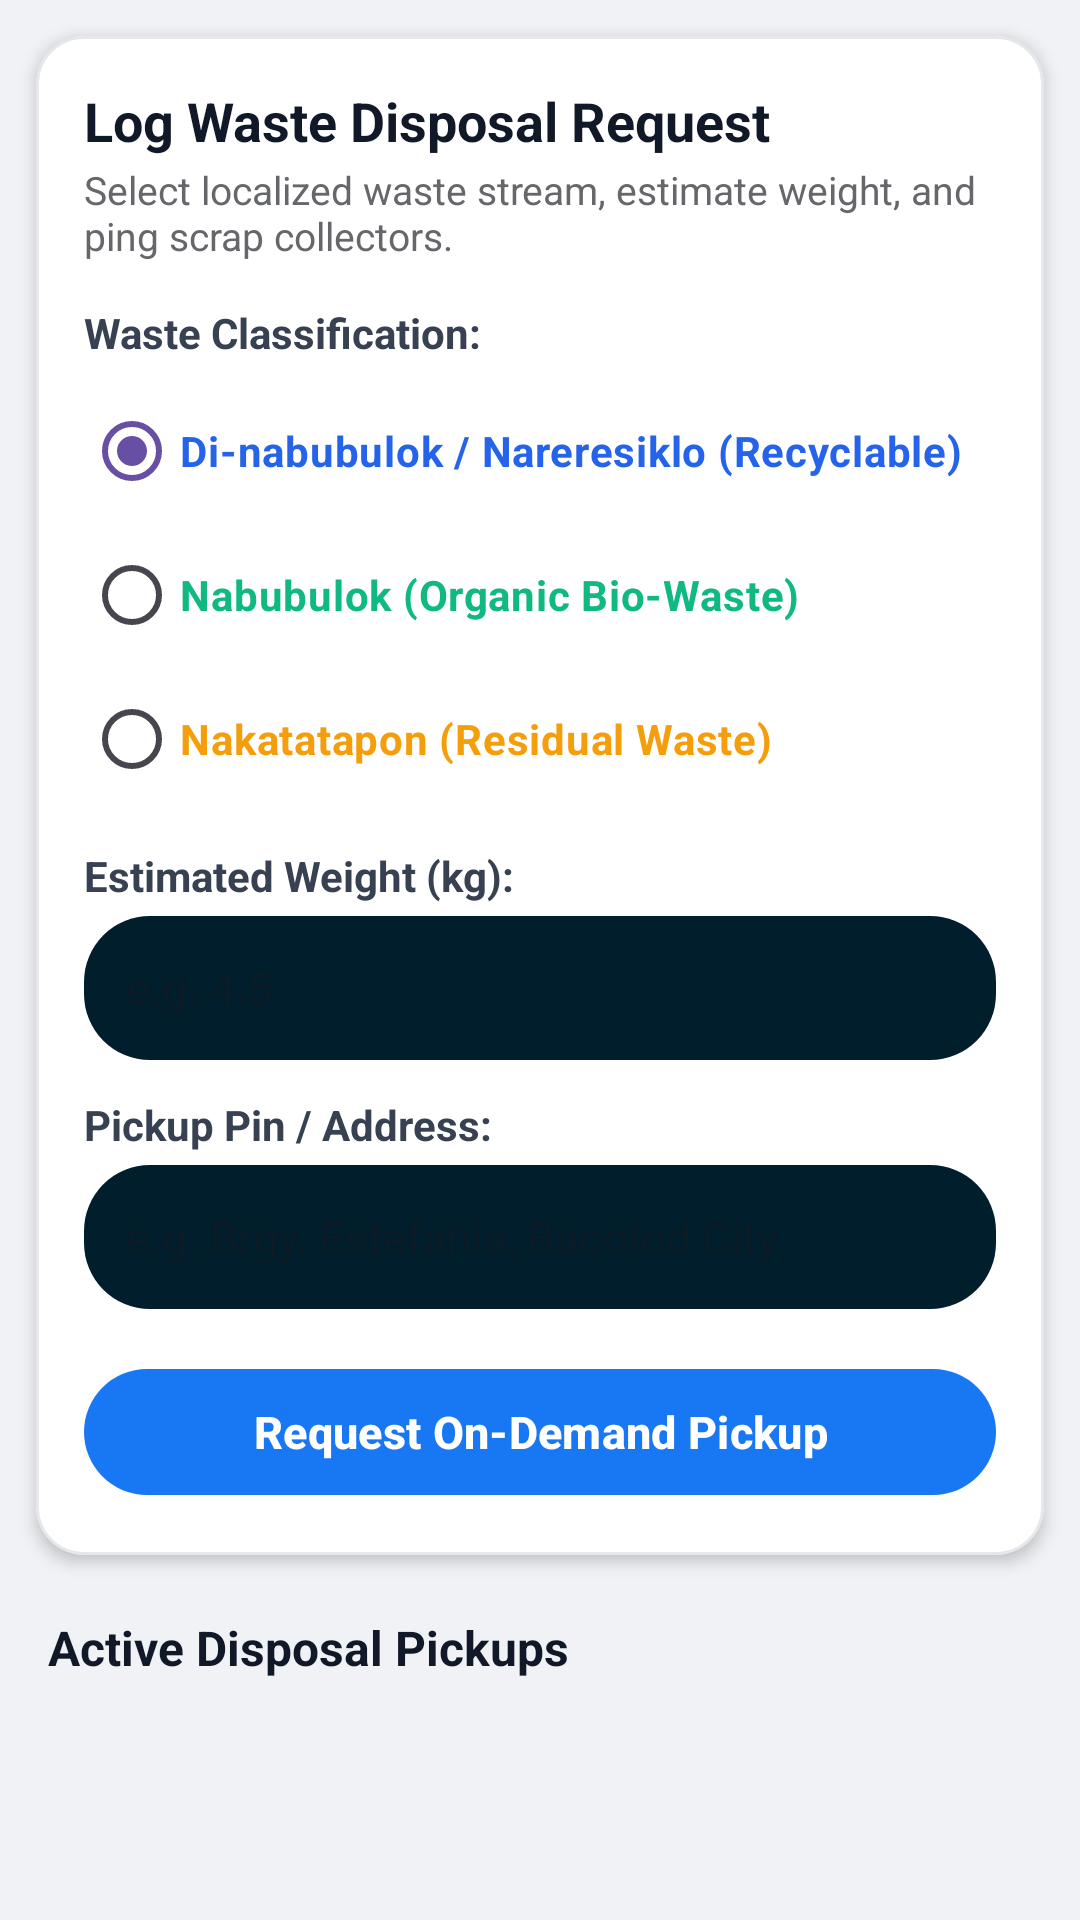

Here is an Android app screen rendered from its layout file. Give the layout XML and the strings, colors and styles it references.
<!-- AndroidManifest.xml: application theme Theme.Fragment -->
<!-- res/layout/fragment_disposal.xml -->
<?xml version="1.0" encoding="utf-8"?>
<androidx.core.widget.NestedScrollView xmlns:android="http://schemas.android.com/apk/res/android"
    xmlns:app="http://schemas.android.com/apk/res-auto"
    xmlns:tools="http://schemas.android.com/tools"
    android:layout_width="match_parent"
    android:layout_height="match_parent"
    android:background="@color/page_bg"
    android:fillViewport="true"
    tools:context=".DisposalFragment">

    <LinearLayout
        android:layout_width="match_parent"
        android:layout_height="wrap_content"
        android:orientation="vertical"
        android:paddingBottom="24dp">

        
        <com.google.android.material.card.MaterialCardView
            android:layout_width="match_parent"
            android:layout_height="wrap_content"
            android:layout_margin="12dp"
            app:cardBackgroundColor="@color/white"
            app:cardCornerRadius="16dp"
            app:cardElevation="3dp"
            app:strokeColor="#E5E7EB"
            app:strokeWidth="1dp">

            <LinearLayout
                android:layout_width="match_parent"
                android:layout_height="wrap_content"
                android:orientation="vertical"
                android:padding="16dp">

                <TextView
                    android:layout_width="wrap_content"
                    android:layout_height="wrap_content"
                    android:text="Log Waste Disposal Request"
                    android:textColor="#111827"
                    android:textSize="18sp"
                    android:textStyle="bold" />

                <TextView
                    android:layout_width="wrap_content"
                    android:layout_height="wrap_content"
                    android:layout_marginTop="2dp"
                    android:text="Select localized waste stream, estimate weight, and ping scrap collectors."
                    android:textColor="@color/text_secondary"
                    android:textSize="13sp" />

                <TextView
                    android:layout_width="wrap_content"
                    android:layout_height="wrap_content"
                    android:layout_marginTop="14dp"
                    android:text="Waste Classification:"
                    android:textColor="#374151"
                    android:textSize="14sp"
                    android:textStyle="bold" />

                <RadioGroup
                    android:id="@+id/rgWasteType"
                    android:layout_width="match_parent"
                    android:layout_height="wrap_content"
                    android:layout_marginTop="6dp"
                    android:orientation="vertical">

                    <RadioButton
                        android:id="@+id/rbNareresiklo"
                        android:layout_width="wrap_content"
                        android:layout_height="wrap_content"
                        android:checked="true"
                        android:text="Di-nabubulok / Nareresiklo (Recyclable)"
                        android:textColor="#2563EB"
                        android:textSize="14sp"
                        android:textStyle="bold" />

                    <RadioButton
                        android:id="@+id/rbNabubulok"
                        android:layout_width="wrap_content"
                        android:layout_height="wrap_content"
                        android:text="Nabubulok (Organic Bio-Waste)"
                        android:textColor="#10B981"
                        android:textSize="14sp"
                        android:textStyle="bold" />

                    <RadioButton
                        android:id="@+id/rbNakatatapon"
                        android:layout_width="wrap_content"
                        android:layout_height="wrap_content"
                        android:text="Nakatatapon (Residual Waste)"
                        android:textColor="#F59E0B"
                        android:textSize="14sp"
                        android:textStyle="bold" />
                </RadioGroup>

                <TextView
                    android:layout_width="wrap_content"
                    android:layout_height="wrap_content"
                    android:layout_marginTop="12dp"
                    android:text="Estimated Weight (kg):"
                    android:textColor="#374151"
                    android:textSize="14sp"
                    android:textStyle="bold" />

                <EditText
                    android:id="@+id/etWeight"
                    android:layout_width="match_parent"
                    android:layout_height="48dp"
                    android:layout_marginTop="4dp"
                    android:background="@drawable/bg_input_rounded"
                    android:hint="e.g. 4.5"
                    android:inputType="numberDecimal"
                    android:paddingStart="14dp"
                    android:paddingEnd="14dp"
                    android:textSize="15sp" />

                <TextView
                    android:layout_width="wrap_content"
                    android:layout_height="wrap_content"
                    android:layout_marginTop="12dp"
                    android:text="Pickup Pin / Address:"
                    android:textColor="#374151"
                    android:textSize="14sp"
                    android:textStyle="bold" />

                <EditText
                    android:id="@+id/etLocation"
                    android:layout_width="match_parent"
                    android:layout_height="48dp"
                    android:layout_marginTop="4dp"
                    android:background="@drawable/bg_input_rounded"
                    android:hint="e.g. Brgy. Estefania, Bacolod City"
                    android:inputType="textPostalAddress"
                    android:paddingStart="14dp"
                    android:paddingEnd="14dp"
                    android:textSize="15sp" />

                <com.google.android.material.button.MaterialButton
                    android:id="@+id/btnSubmitRequest"
                    android:layout_width="match_parent"
                    android:layout_height="50dp"
                    android:layout_marginTop="16dp"
                    android:text="Request On-Demand Pickup"
                    android:textAllCaps="false"
                    android:textColor="@color/white"
                    android:textSize="15sp"
                    android:textStyle="bold"
                    app:backgroundTint="@color/fb_blue"
                    app:cornerRadius="25dp" />
            </LinearLayout>
        </com.google.android.material.card.MaterialCardView>

        <TextView
            android:layout_width="wrap_content"
            android:layout_height="wrap_content"
            android:layout_marginStart="16dp"
            android:layout_marginTop="8dp"
            android:layout_marginBottom="6dp"
            android:text="Active Disposal Pickups"
            android:textColor="#111827"
            android:textSize="16sp"
            android:textStyle="bold" />

        <androidx.recyclerview.widget.RecyclerView
            android:id="@+id/rvWasteRequests"
            android:layout_width="match_parent"
            android:layout_height="wrap_content"
            android:nestedScrollingEnabled="false"
            tools:listitem="@layout/item_waste_request" />

    </LinearLayout>
</androidx.core.widget.NestedScrollView>
<!-- res/layout/item_waste_request.xml (included above) -->
<?xml version="1.0" encoding="utf-8"?>
<com.google.android.material.card.MaterialCardView xmlns:android="http://schemas.android.com/apk/res/android"
    xmlns:app="http://schemas.android.com/apk/res-auto"
    xmlns:tools="http://schemas.android.com/tools"
    android:layout_width="match_parent"
    android:layout_height="wrap_content"
    android:layout_marginStart="12dp"
    android:layout_marginTop="6dp"
    android:layout_marginEnd="12dp"
    android:layout_marginBottom="6dp"
    app:cardBackgroundColor="@color/white"
    app:cardCornerRadius="12dp"
    app:cardElevation="2dp"
    app:strokeColor="#E5E7EB"
    app:strokeWidth="1dp">

    <LinearLayout
        android:layout_width="match_parent"
        android:layout_height="wrap_content"
        android:orientation="vertical"
        android:padding="14dp">

        <LinearLayout
            android:layout_width="match_parent"
            android:layout_height="wrap_content"
            android:gravity="center_vertical"
            android:orientation="horizontal">

            <TextView
                android:id="@+id/tvWasteBadge"
                android:layout_width="wrap_content"
                android:layout_height="wrap_content"
                android:background="#2563EB"
                android:paddingStart="10dp"
                android:paddingTop="4dp"
                android:paddingEnd="10dp"
                android:paddingBottom="4dp"
                android:textColor="@color/white"
                android:textSize="12sp"
                android:textStyle="bold"
                tools:text="Nareresiklo" />

            <View
                android:layout_width="0dp"
                android:layout_height="0dp"
                android:layout_weight="1" />

            <TextView
                android:id="@+id/tvStatusBadge"
                android:layout_width="wrap_content"
                android:layout_height="wrap_content"
                android:textColor="#F59E0B"
                android:textSize="13sp"
                android:textStyle="bold"
                tools:text="Pending" />
        </LinearLayout>

        <TextView
            android:id="@+id/tvResidentName"
            android:layout_width="wrap_content"
            android:layout_height="wrap_content"
            android:layout_marginTop="8dp"
            android:textColor="#111827"
            android:textSize="16sp"
            android:textStyle="bold"
            tools:text="Alex Rivera" />

        <LinearLayout
            android:layout_width="match_parent"
            android:layout_height="wrap_content"
            android:layout_marginTop="4dp"
            android:gravity="center_vertical"
            android:orientation="horizontal">

            <ImageView
                android:layout_width="14dp"
                android:layout_height="14dp"
                android:layout_marginEnd="4dp"
                android:contentDescription="@string/desc_location_pin"
                android:src="@drawable/ic_location_pin" />

            <TextView
                android:id="@+id/tvLocation"
                android:layout_width="0dp"
                android:layout_height="wrap_content"
                android:layout_weight="1"
                android:textColor="@color/text_secondary"
                android:textSize="13sp"
                tools:text="Brgy. Estefania, Bacolod" />

            <TextView
                android:id="@+id/tvTime"
                android:layout_width="wrap_content"
                android:layout_height="wrap_content"
                android:textColor="@color/text_secondary"
                android:textSize="12sp"
                tools:text="10 mins ago" />
        </LinearLayout>

        <View
            android:layout_width="match_parent"
            android:layout_height="1dp"
            android:layout_marginTop="10dp"
            android:layout_marginBottom="10dp"
            android:background="#F3F4F6" />

        <LinearLayout
            android:layout_width="match_parent"
            android:layout_height="wrap_content"
            android:gravity="center_vertical"
            android:orientation="horizontal">

            <TextView
                android:id="@+id/tvWeight"
                android:layout_width="wrap_content"
                android:layout_height="wrap_content"
                android:textColor="#374151"
                android:textSize="14sp"
                android:textStyle="bold"
                tools:text="Est. Weight: 4.5 kg" />

            <View
                android:layout_width="0dp"
                android:layout_height="0dp"
                android:layout_weight="1" />

            <TextView
                android:id="@+id/tvPoints"
                android:layout_width="wrap_content"
                android:layout_height="wrap_content"
                android:textColor="#10B981"
                android:textSize="14sp"
                android:textStyle="bold"
                tools:text="+45 Eco-Points" />
        </LinearLayout>
    </LinearLayout>
</com.google.android.material.card.MaterialCardView>
<!-- resources referenced by this layout -->
<resources>
  <color name="fb_blue">#1877F2</color>
  <color name="page_bg">#F0F2F5</color>
  <color name="text_secondary">#65676B</color>
  <color name="white">#FFFFFFFF</color>
  <!-- drawable bg_input_rounded (drawable) -->
  <?xml version="1.0" encoding="utf-8"?>
  <shape xmlns:android="http://schemas.android.com/apk/res/android"
      android:shape="rectangle">
      <solid android:color="@color/material_dynamic_primary10" />
      <corners android:radius="22dp" />
  </shape>
  <!-- drawable ic_location_pin (drawable) -->
  <vector xmlns:android="http://schemas.android.com/apk/res/android"
      android:width="16dp"
      android:height="16dp"
      android:viewportWidth="24"
      android:viewportHeight="24">
      <path
          android:fillColor="#E53935"
          android:pathData="M12,2C8.13,2 5,5.13 5,9c0,5.25 7,13 7,13s7,-7.75 7,-13c0,-3.87 -3.13,-7 -7,-7zM12,11.5c-1.38,0 -2.5,-1.12 -2.5,-2.5s1.12,-2.5 2.5,-2.5 2.5,1.12 2.5,2.5 -1.12,2.5 -2.5,2.5z" />
  </vector>
  <string name="desc_location_pin">Location pin</string>
  <style name="Theme.Fragment" parent="Base.Theme.Fragment" />
  <style name="Base.Theme.Fragment" parent="Theme.Material3.DayNight.NoActionBar">
          
          
      </style>
</resources>
